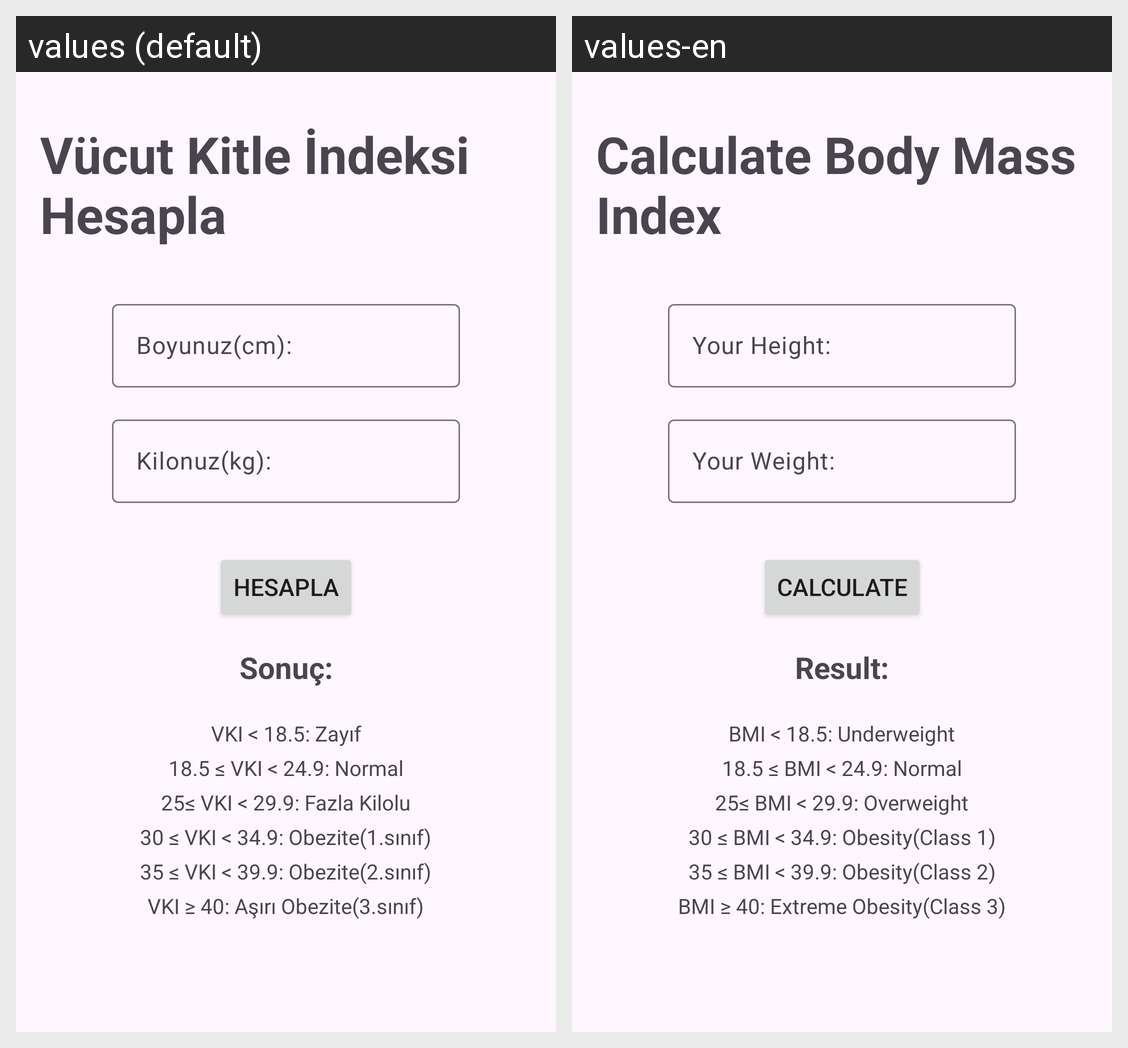

The Android screen above is rendered under two locales of the same app. Produce the string resources it draws, with the default and per-locale values.
Android screen res/layout/fragment_body_mass_index.xml rendered under 2 locales, left to right: values (default), values-en. Device: Nexus 5 (rendered at 1080×1920; each locale shown at half size, 540×960, under a caption strip naming it); theme Theme.HealthFlow.
Strings drawn on this screen, with the default value and each locale's value (text and hints the layout hard-codes, and strings that could not be matched under every locale, appear in the picture but are not listed):

bodyMaskIndexCalculate
  values: Vücut Kitle İndeksi Hesapla
  values-en: Calculate Body Mass Index

height
  values: Boyunuz(cm):
  values-en: Your Height:

weight
  values: Kilonuz(kg):
  values-en: Your Weight:

calculate
  values: Hesapla
  values-en: Calculate

underWeightRange
  values: VKI < 18.5: Zayıf
  values-en: BMI < 18.5: Underweight

normalWeightRange
  values: 18.5 ≤ VKI < 24.9: Normal
  values-en: 18.5 ≤ BMI < 24.9: Normal

overWeightRange
  values: 25≤ VKI < 29.9: Fazla Kilolu
  values-en: 25≤ BMI < 29.9: Overweight

obesity1Range
  values: 30 ≤ VKI < 34.9: Obezite(1.sınıf)
  values-en: 30 ≤ BMI < 34.9: Obesity(Class 1)

obesity2Range
  values: 35 ≤ VKI < 39.9: Obezite(2.sınıf)
  values-en: 35 ≤ BMI < 39.9: Obesity(Class 2)

obesity3Range
  values: VKI ≥ 40: Aşırı Obezite(3.sınıf)
  values-en: BMI ≥ 40: Extreme Obesity(Class 3)

result
  values: Sonuç:
  values-en: Result:
